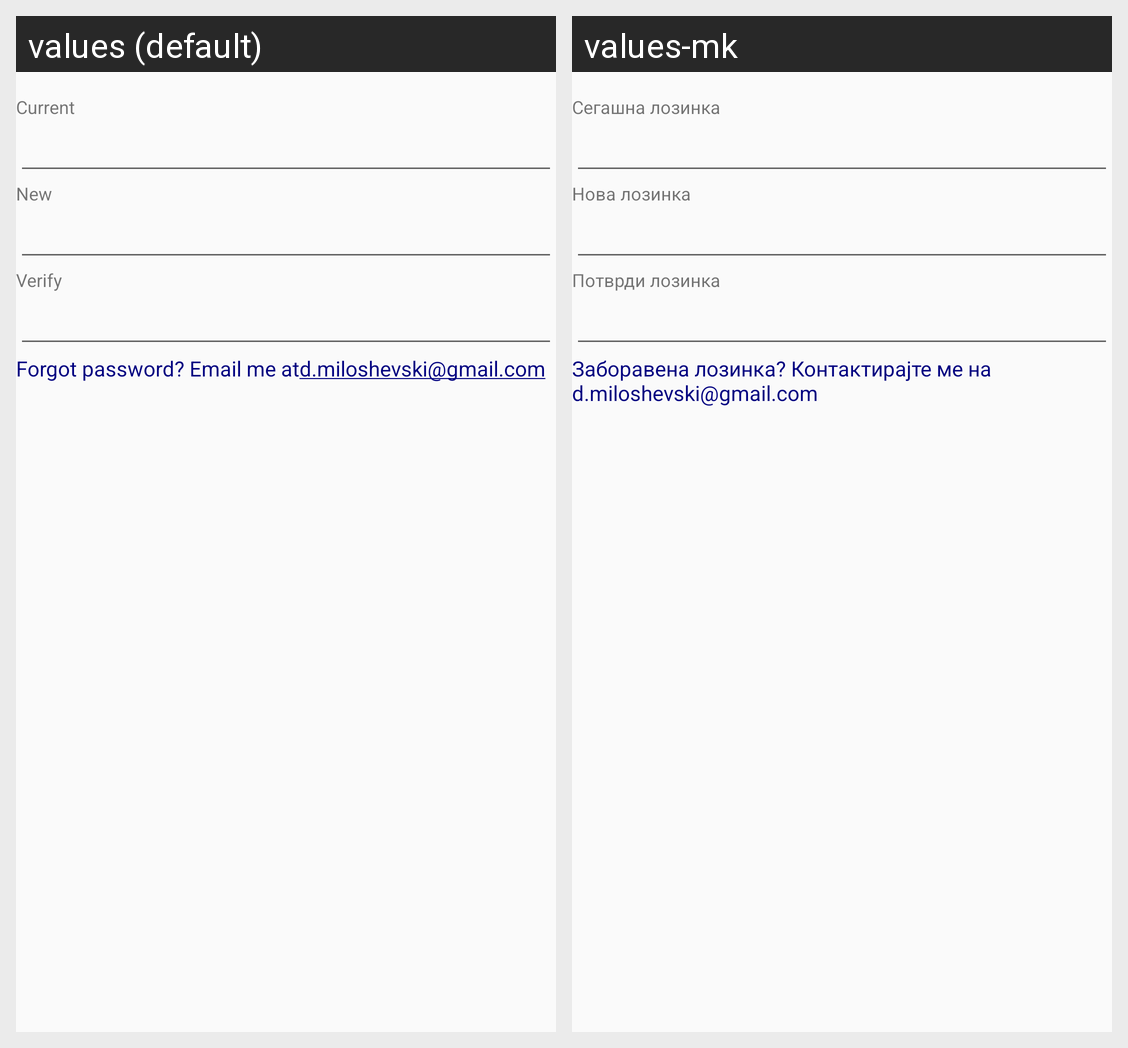

Strings drawn on this Android screen and how each of the app's shown locales translates them:
Android screen res/layout/content_change_password.xml rendered under 2 locales, left to right: values (default), values-mk. Device: Nexus 5 (rendered at 1080×1920; each locale shown at half size, 540×960, under a caption strip naming it); theme AppTheme.
Strings drawn on this screen, with the default value and each locale's value (text and hints the layout hard-codes, and strings that could not be matched under every locale, appear in the picture but are not listed):

current
  values: Current
  values-mk: Сегашна лозинка

new1
  values: New
  values-mk: Нова лозинка

verify
  values: Verify
  values-mk: Потврди лозинка

forgot_password_email_me_at
  values: Forgot password? Email me at
  values-mk: Заборавена лозинка? Контактирајте ме на d.miloshevski@gmail.com
